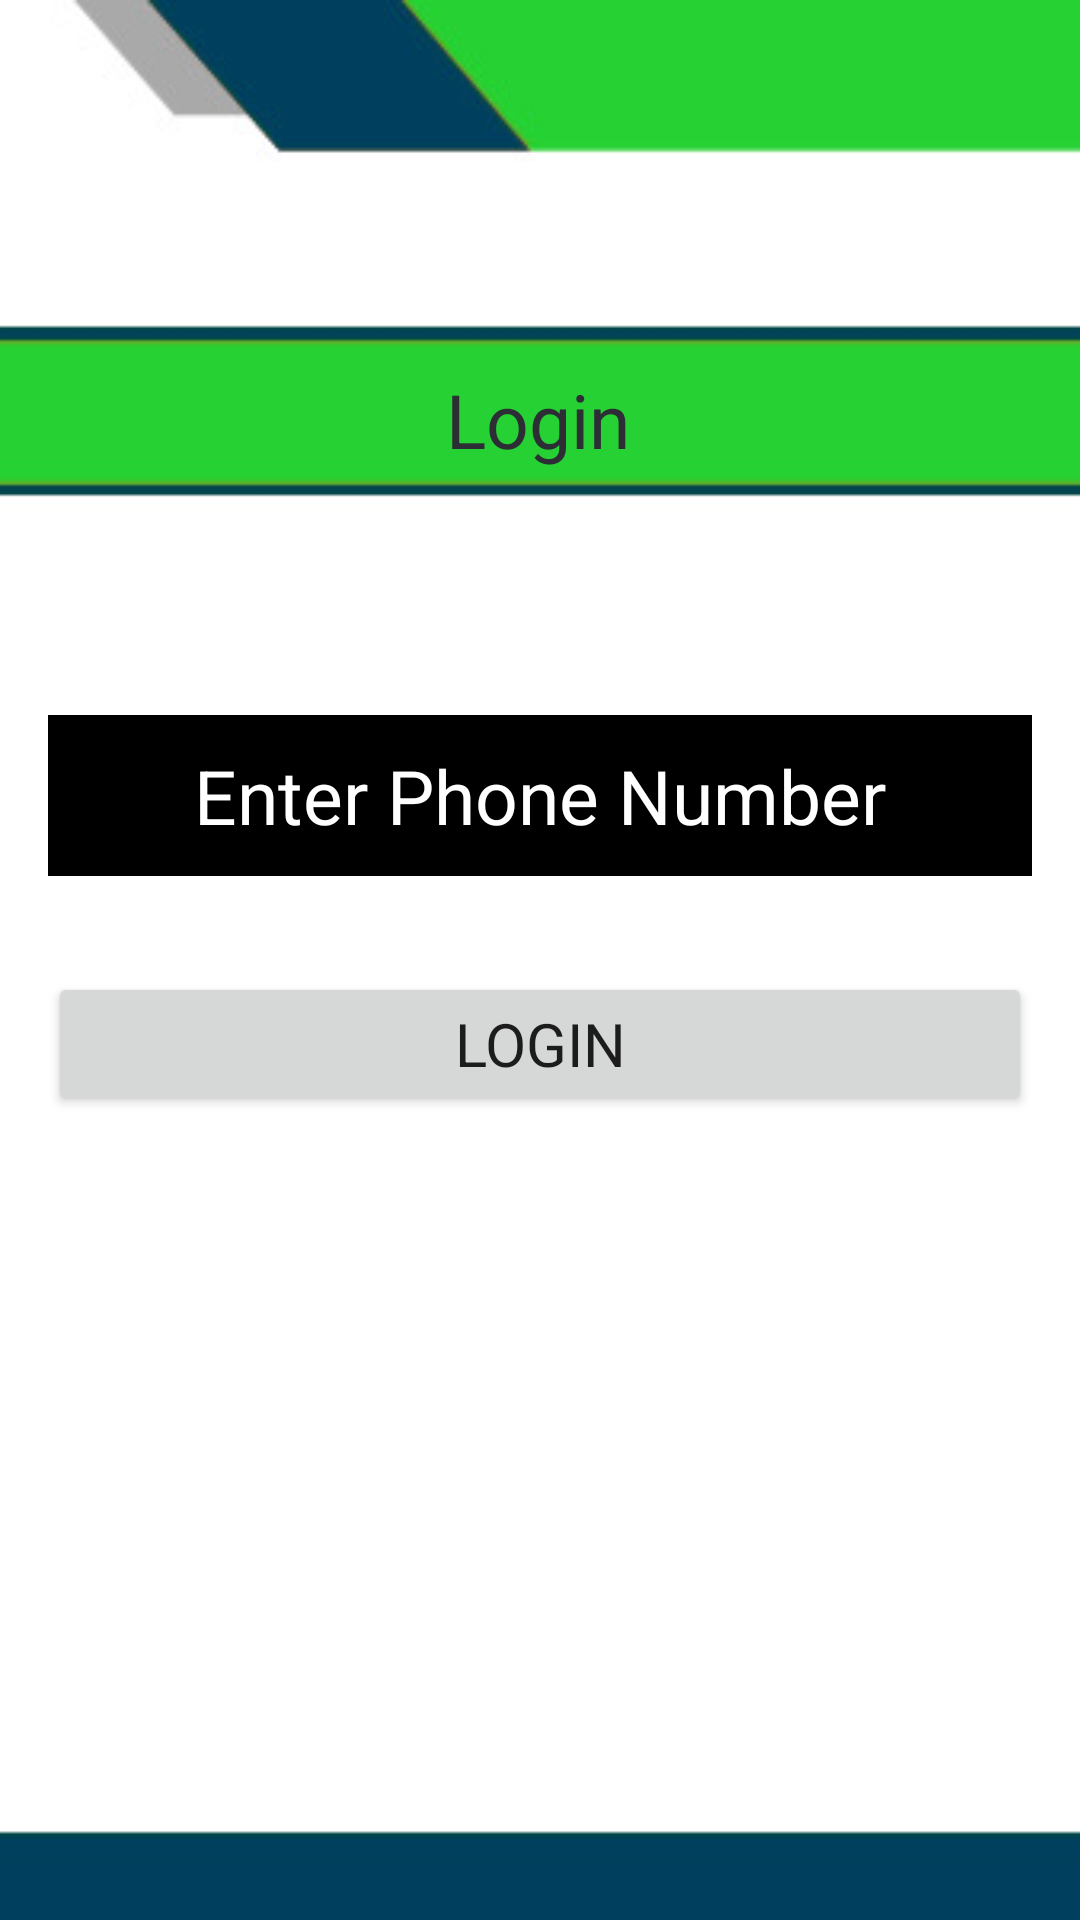

Reconstruct the res/layout file that produces this screen, plus the resources it refers to.
<!-- AndroidManifest.xml: application theme AppTheme -->
<!-- res/layout/activity_login.xml -->
<?xml version="1.0" encoding="utf-8"?>

<androidx.constraintlayout.widget.ConstraintLayout xmlns:android="http://schemas.android.com/apk/res/android"
    xmlns:app="http://schemas.android.com/apk/res-auto"
    xmlns:tools="http://schemas.android.com/tools"
    android:layout_width="match_parent"
    android:layout_height="match_parent"
    android:background="@drawable/bck"
    tools:context=".Login">


    <ProgressBar
        android:id="@+id/progressBar"
        style="?android:attr/progressBarStyle"
        android:layout_width="wrap_content"
        android:layout_height="wrap_content"
        android:visibility="invisible"
        app:layout_constraintBottom_toBottomOf="parent"
        app:layout_constraintEnd_toEndOf="parent"
        app:layout_constraintStart_toStartOf="parent"
        app:layout_constraintTop_toBottomOf="@+id/createText"
        app:layout_constraintVertical_bias="0.39" />

    <TextView
        android:id="@+id/forgotPassword"
        android:layout_width="wrap_content"
        android:layout_height="wrap_content"
        android:layout_marginTop="28dp"
        android:text="@string/login_forgot"
        android:visibility="gone"
        android:textColor="#673AB7"
        android:textStyle="bold"
        app:layout_constraintBottom_toTopOf="@+id/progressBar"
        app:layout_constraintEnd_toEndOf="parent"
        app:layout_constraintStart_toStartOf="parent"
        app:layout_constraintTop_toBottomOf="@+id/createText"
        app:layout_constraintVertical_bias="0.19999999" />

    <TextView
        android:id="@+id/createText"
        android:visibility="gone"
        android:layout_width="wrap_content"
        android:layout_height="wrap_content"
        android:layout_marginTop="16dp"
        android:text="@string/login_signup"
        android:textColor="#3F51B5"
        app:layout_constraintEnd_toEndOf="parent"
        app:layout_constraintStart_toStartOf="parent"
        app:layout_constraintTop_toBottomOf="@+id/loginBtn" />

    <Button
        android:id="@+id/loginBtn"
        android:layout_width="0dp"
        android:layout_height="wrap_content"
        android:layout_marginStart="16dp"
        android:layout_marginTop="32dp"
        android:layout_marginEnd="16dp"
        android:fontFamily="sans-serif"
        android:text="@string/login_login"
        android:textSize="20sp"
        app:layout_constraintEnd_toEndOf="parent"
        app:layout_constraintStart_toStartOf="parent"
        app:layout_constraintTop_toBottomOf="@+id/password" />

    <EditText
        android:id="@+id/password"
        android:visibility="gone"
        android:layout_width="0dp"
        android:layout_height="wrap_content"
        android:layout_marginStart="16dp"
        android:layout_marginTop="16dp"
        android:layout_marginEnd="16dp"
        android:background="@android:color/black"
        android:ems="10"
        android:fontFamily="sans-serif"
        android:hint="@string/login_password"
        android:inputType="textPassword"
        android:padding="10dp"
        android:textColor="#FFFFFF"
        android:textColorHint="#FFFFFF"
        android:textSize="14sp"
        app:layout_constraintEnd_toEndOf="parent"
        app:layout_constraintStart_toStartOf="parent"
        app:layout_constraintTop_toBottomOf="@+id/Email" />

    <EditText
        android:id="@+id/Email"
        android:layout_width="0dp"
        android:layout_height="wrap_content"
        android:layout_marginStart="16dp"
        android:layout_marginEnd="16dp"
        android:background="@android:color/black"
        android:ems="10"
        android:fontFamily="sans-serif"
        android:hint="@string/login_email"
        android:gravity="center"
        android:inputType="numberDecimal"
        android:digits="0123456789."
        android:padding="10dp"
        android:textColor="#FFFFFF"
        android:textColorHint="#FFFFFF"
        android:textSize="25sp"
        app:layout_constraintBottom_toBottomOf="parent"
        app:layout_constraintEnd_toEndOf="parent"
        app:layout_constraintStart_toStartOf="parent"
        app:layout_constraintTop_toBottomOf="@+id/textView2"
        app:layout_constraintVertical_bias="0.19" />


    <TextView
        android:id="@+id/textView2"
        android:layout_width="wrap_content"
        android:layout_height="wrap_content"
        android:fontFamily="sans-serif"
        android:text="@string/login_heading"
        android:textColor="#2C2D35"
        android:textSize="25sp"
        app:layout_constraintBottom_toBottomOf="parent"
        app:layout_constraintEnd_toEndOf="parent"
        app:layout_constraintHorizontal_bias="0.498"
        app:layout_constraintStart_toStartOf="parent"
        app:layout_constraintTop_toTopOf="parent"
        app:layout_constraintVertical_bias="0.203" />
</androidx.constraintlayout.widget.ConstraintLayout>
<!-- resources referenced by this layout -->
<resources>
  <!-- drawable bck: jpg bitmap (drawable, 7992 bytes) -->
  <string name="login_email">Enter Phone Number</string>
  <string name="login_forgot">Forgot Password ?</string>
  <string name="login_heading">Login</string>
  <string name="login_login">Login</string>
  <string name="login_password">Password</string>
  <string name="login_signup">New Here ?  Create Account</string>
  <style name="AppTheme" parent="Theme.AppCompat.Light.DarkActionBar">
          
          <item name="colorPrimary">@color/colorPrimary</item>
          <item name="colorPrimaryDark">@color/colorPrimaryDark</item>
          <item name="colorAccent">@color/colorAccent</item>
          <item name="windowActionBar">false</item>
          <item name="windowNoTitle">true</item>
      </style>
  <color name="colorPrimary">#6200EE</color>
  <color name="colorPrimaryDark">#3700B3</color>
  <color name="colorAccent">#03DAC5</color>
</resources>
